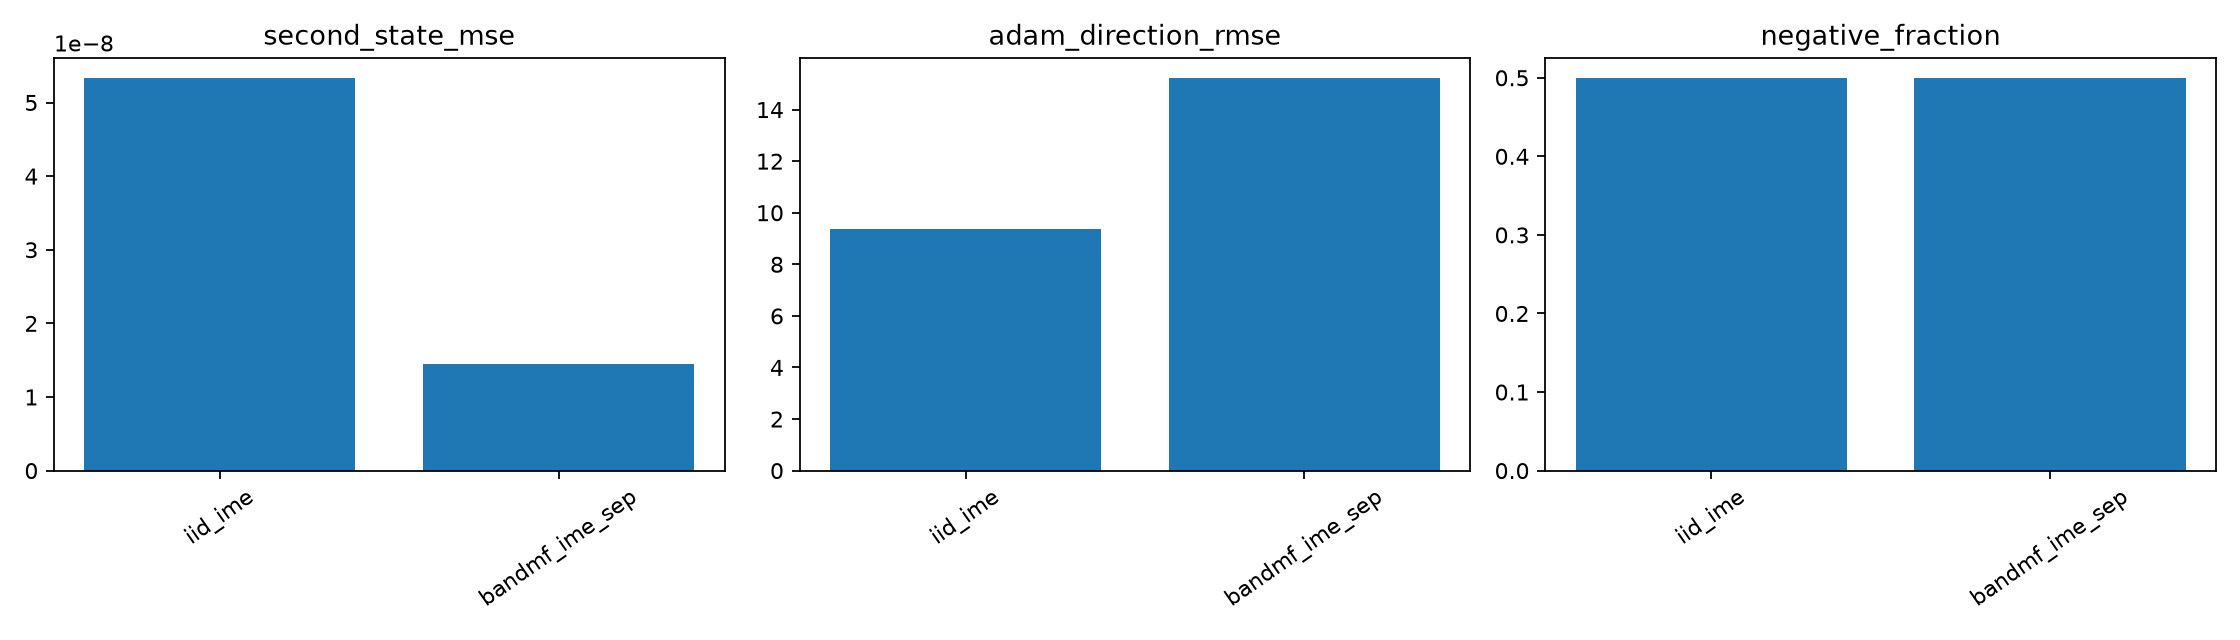

The data file committed next to this chart (first rows):
method, optimizer_second_moment, negative_fraction, first_state_mse, second_state_mse, first_hat_mse, second_hat_raw_mse, second_hat_abs_mse, adam_direction_rmse, absolute_direction_mean, denominator_min, denominator_lt_1e_minus_8_fraction, denominator_lt_1e_minus_7_fraction, denominator_lt_1e_minus_6_fraction, denominator_lt_1e_minus_5_fraction, denominator_lt_1e_minus_4_fraction, absolute_direction_max, denominator_p0001, denominator_p001, denominator_p01, denominator_p1, denominator_median, absolute_direction_median, absolute_direction_p90
iid_ime, abs(v_hat_raw), 0.5, 3.848645860242065e-06, 5.3359127269325394e-08, 4.313544425684306e-06, 4.090553874228672e-06, 4.09054436849314e-06, 9.352, 0.07885, 9.99999993922529e-09, 0.0, 1.8998029217461015e-09, 1.8998029217461015e-09, 6.679111056256391e-08, 6.806509605126425e-06, 705809, 0.0003826, 0.00121, 0.003827, 0.01212, 0.02846, 0.04801, 0.1602
bandmf_ime_sep, abs(v_hat_raw), 0.5, 1.8316851277037725e-06, 1.4426029302566919e-08, 2.275867976718775e-06, 6.00745276667896e-06, 6.007445559131244e-06, 15.23, 0.07563, 9.99999993922529e-09, 0.0, 9.871524985543468e-09, 9.983278098587356e-09, 1.3432724187875376e-07, 1.3042780325427568e-05, 810295, 0.0002766, 0.0008745, 0.002765, 0.00876, 0.02061, 0.04529, 0.1523
